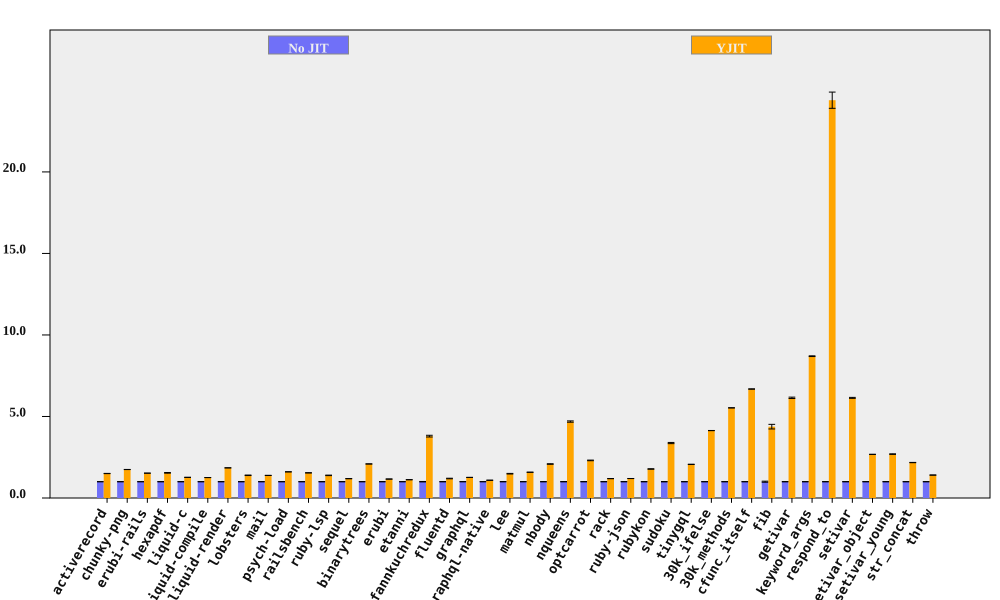

Values plotted in this chart, from the file beside it:
bench, No JIT (ms), No JIT RSD, YJIT (ms), YJIT RSD, YJIT spd, YJIT spd RSD, % in YJIT
activerecord, 204.3, 0.2659, 136, 0.4176, 1.502, 0.4951, 99.95
chunky-png, 2367, 0.2145, 1354, 0.06165, 1.748, 0.2232, 99.99
erubi-rails, 6416, 0.05918, 4210, 0.06616, 1.524, 0.08876, 99.9
hexapdf, 8532, 0.5533, 5528, 1.242, 1.544, 1.36, 93.96
liquid-c, 230.9, 0.3999, 182.3, 0.4824, 1.266, 0.6266, 99.74
liquid-compile, 213, 0.05919, 169.9, 0.07568, 1.254, 0.09608, 99.96
liquid-render, 554.7, 0.1455, 300, 0.1204, 1.849, 0.1889, 99.92
lobsters, 3030, 0.3871, 2175, 1.028, 1.393, 1.098, 99.32
mail, 463.9, 0.1618, 334.6, 0.2255, 1.386, 0.2776, 99.9
psych-load, 7868, 0.09082, 4902, 0.07587, 1.605, 0.1183, 100
railsbench, 7361, 0.061, 4770, 0.461, 1.543, 0.465, 99.55
ruby-lsp, 204.7, 0.7288, 147.4, 0.8166, 1.389, 1.095, 95.14
sequel, 230.3, 0.3107, 194, 0.3536, 1.187, 0.4707, 99.91
binarytrees, 986.5, 0.1253, 472.2, 0.1509, 2.089, 0.1962, 100
erubi, 659.6, 0.6302, 567.6, 0.0764, 1.162, 0.6348, 99.98
etanni, 934.6, 0.1464, 832.8, 0.05506, 1.122, 0.1564, 99.98
fannkuchredux, 5909, 1.383, 1557, 0.09307, 3.795, 1.386, 90.92
fluentd, 5531, 0.4913, 4626, 1.368, 1.196, 1.453, 99.98
graphql, 11353, 0.1042, 8986, 0.07557, 1.263, 0.1287, 99.63
graphql-native, 1626, 0.09261, 1492, 0.4541, 1.089, 0.4635, 99.93
lee, 3736, 0.738, 2506, 0.987, 1.491, 1.232, 99.98
matmul, 3707, 0.0541, 2346, 0.0934, 1.58, 0.1079, 99.76
nbody, 311.6, 0.7773, 149.4, 0.07314, 2.085, 0.7807, 99.95
nqueens, 624.4, 0.755, 133.1, 0.4012, 4.689, 0.855, 92.42
optcarrot, 18049, 0.5945, 7828, 0.5798, 2.306, 0.8304, 99.5
rack, 473.8, 0.1295, 398.4, 0.404, 1.189, 0.4243, 97.94
ruby-json, 9921, 0.1523, 8306, 0.08623, 1.194, 0.175, 99.99
rubykon, 35048, 0.4763, 19696, 0.7266, 1.779, 0.8688, 99.95
sudoku, 4931, 1.082, 1463, 0.1149, 3.371, 1.088, 99.81
tinygql, 2535, 0.4125, 1228, 0.1987, 2.064, 0.4579, 99.99
30k_ifelse, 6430, 0.1322, 1555, 0.0324, 4.136, 0.1361, 99.99
30k_methods, 18552, 0.07315, 3355, 0.07685, 5.529, 0.1061, 99.99
cfunc_itself, 279.3, 0.1494, 41.78, 0.01672, 6.684, 0.1504, 98.96
fib, 504.4, 3.235, 115.3, 0.008772, 4.376, 3.235, 100
getivar, 248.7, 0.6875, 40.47, 0.01523, 6.144, 0.6876, 97.88
keyword_args, 630.5, 0.2491, 72.48, 0.009914, 8.699, 0.2493, 99.46
respond_to, 830.5, 0.4727, 34.04, 1.984, 24.4, 2.04, 99.46
setivar, 189.9, 0.4837, 30.92, 0.0269, 6.142, 0.4844, 98.73
setivar_object, 302.9, 0.2218, 113.1, 0.008684, 2.677, 0.222, 95.69
setivar_young, 304.7, 0.4727, 113.2, 0.3899, 2.692, 0.6127, 95.69
str_concat, 170.2, 0.3443, 78.26, 0.2311, 2.174, 0.4147, 99.97
throw, 62.63, 0.1586, 44.51, 0.2022, 1.407, 0.257, 99.99
